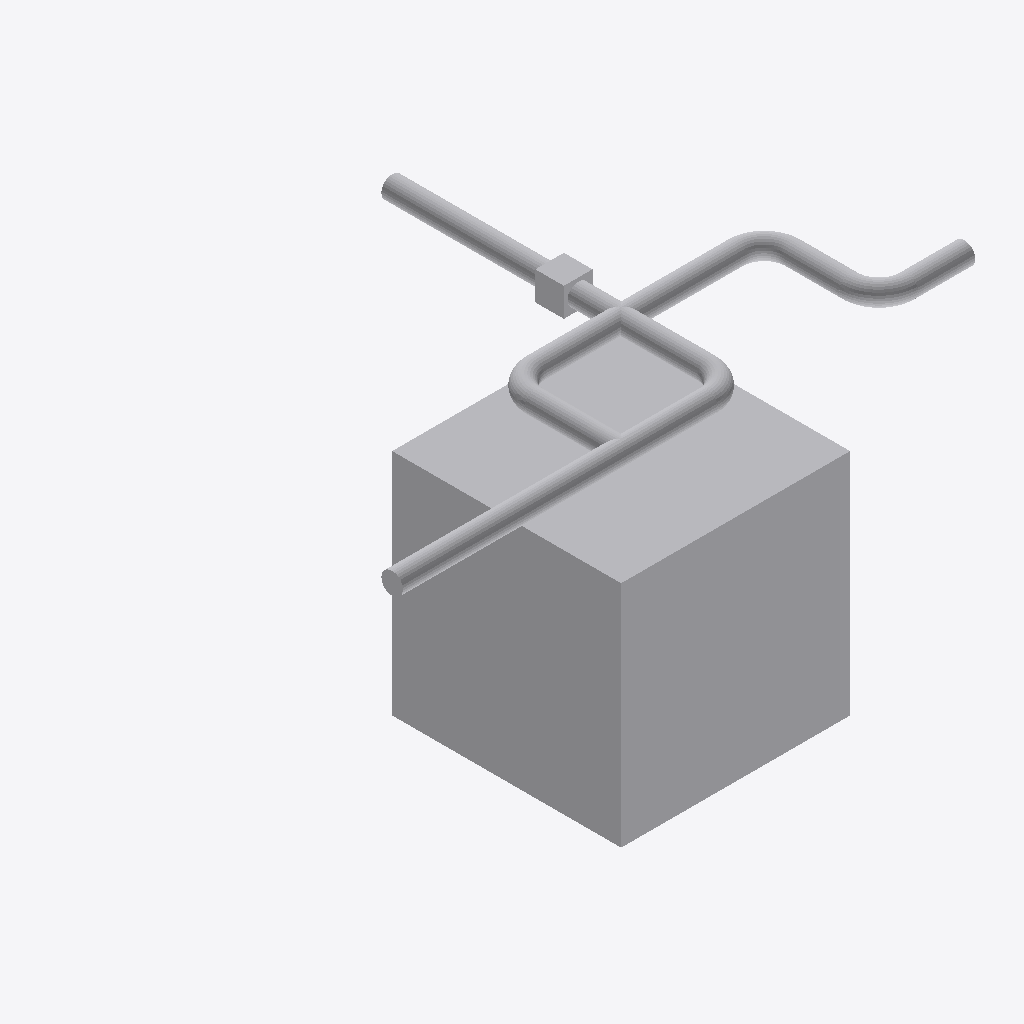
Isometric view of an IFC building model (IFC-SPF (STEP), schema IFC4, length unit metre), seen from the south-west, elements coloured by IFC class: 14 other elements (light grey).
Extent 5.0 m × 3.1 m × 3.1 m (x, y, z). Elements (14): 7 IfcPipeSegment, 5 IfcPipeFitting, 2 IfcBuildingElementProxy.

HEADER;
FILE_DESCRIPTION(('ViewDefinition[DesignTransferView]'),'2;1');
FILE_NAME('/dev/null','2026-09-14T18:53:52-05:00',(''),(''),'IfcOpenShell 0.8.5','IfcOpenShell 0.8.5','Nobody');
FILE_SCHEMA(('IFC4'));
ENDSEC;
DATA;
#1=IFCPROJECT('1tU4WuUO99kfsBvq7c0Dth',$,'Frozen independent shared-tree catalogue source',$,$,$,$,(#11),#5);
#13=IFCBUILDINGSTOREY('0s1HdkqHzFFgIrWaVC6RWo',$,'Protected original storey',$,$,$,$,$,$,$);
#15=IFCBUILDINGELEMENTPROXY('0OqlkvKLz0oR2$lWSFdc3E',$,'Protected obstacle 0',$,$,#37,#26,$,$);
#432=IFCPIPESEGMENT('3_wI8Nh6zLAwKa932CT7RP',$,'generated-c2773a1c30f913722395edc9/connector-feea46b67da1a1fc5928929d-p2',$,'OMA_NETWORK_SEGMENT',#431,#443,$,.RIGIDSEGMENT.);
#114=IFCPIPESEGMENT('12OL4lD8jHt8kneF$y27ut',$,'generated-c2773a1c30f913722395edc9/connector-11c22a5ea00c88e524ebe33b-p0',$,'OMA_NETWORK_SEGMENT',#113,#125,$,.RIGIDSEGMENT.);
#209=IFCPIPESEGMENT('0cF2LwnxvOEuLOEe826JnG',$,'generated-c2773a1c30f913722395edc9/connector-195e4c9dc9cb732c726b590e-p2',$,'OMA_NETWORK_SEGMENT',#208,#220,$,.RIGIDSEGMENT.);
#66=IFCPIPEFITTING('3fikb3XtPQbxeLJOwSsTsB',$,'generated-c2773a1c30f913722395edc9/tee-a',$,'OMA_NETWORK_TEE',#65,#87,$,.JUNCTION.);
#38=IFCBUILDINGELEMENTPROXY('2Zu1ktCsH6MfsjiHq$nymh',$,'Protected obstacle 1',$,$,#59,#49,$,$);
#304=IFCPIPEFITTING('20ziuRnh1NGfcXUSc_oWkX',$,'generated-c2773a1c30f913722395edc9/connector-195e4c9dc9cb732c726b590e-p5',$,'OMA_NETWORK_ELBOW',#303,#317,$,.BEND.);
#368=IFCPIPESEGMENT('2XnaPSORzVV9Q2eIUVk5Du',$,'generated-c2773a1c30f913722395edc9/connector-feea46b67da1a1fc5928929d-p0',$,'OMA_NETWORK_SEGMENT',#367,#379,$,.RIGIDSEGMENT.);
#145=IFCPIPESEGMENT('0Ijt61dEjIGwuvsGOTY7WN',$,'generated-c2773a1c30f913722395edc9/connector-195e4c9dc9cb732c726b590e-p0',$,'OMA_NETWORK_SEGMENT',#144,#156,$,.RIGIDSEGMENT.);
#337=IFCPIPESEGMENT('0olh9c2IrSpx10JdTsQmtc',$,'generated-c2773a1c30f913722395edc9/connector-195e4c9dc9cb732c726b590e-p6',$,'OMA_NETWORK_SEGMENT',#336,#348,$,.RIGIDSEGMENT.);
#273=IFCPIPESEGMENT('2le29rT3DJ6xBPbacLCybn',$,'generated-c2773a1c30f913722395edc9/connector-195e4c9dc9cb732c726b590e-p4',$,'OMA_NETWORK_SEGMENT',#272,#284,$,.RIGIDSEGMENT.);
#240=IFCPIPEFITTING('3D3n1yMgPJXA2fhKU34jdP',$,'generated-c2773a1c30f913722395edc9/connector-195e4c9dc9cb732c726b590e-p3',$,'OMA_NETWORK_ELBOW',#239,#253,$,.BEND.);
#399=IFCPIPEFITTING('3IQlkc4aXJsOnL3kF24Fx$',$,'generated-c2773a1c30f913722395edc9/connector-feea46b67da1a1fc5928929d-p1',$,'OMA_NETWORK_ELBOW',#398,#412,$,.BEND.);
#176=IFCPIPEFITTING('3BjqdzmbTGmxLNqPV2uXQk',$,'generated-c2773a1c30f913722395edc9/connector-195e4c9dc9cb732c726b590e-p1',$,'OMA_NETWORK_ELBOW',#175,#189,$,.BEND.);
ENDSEC;
